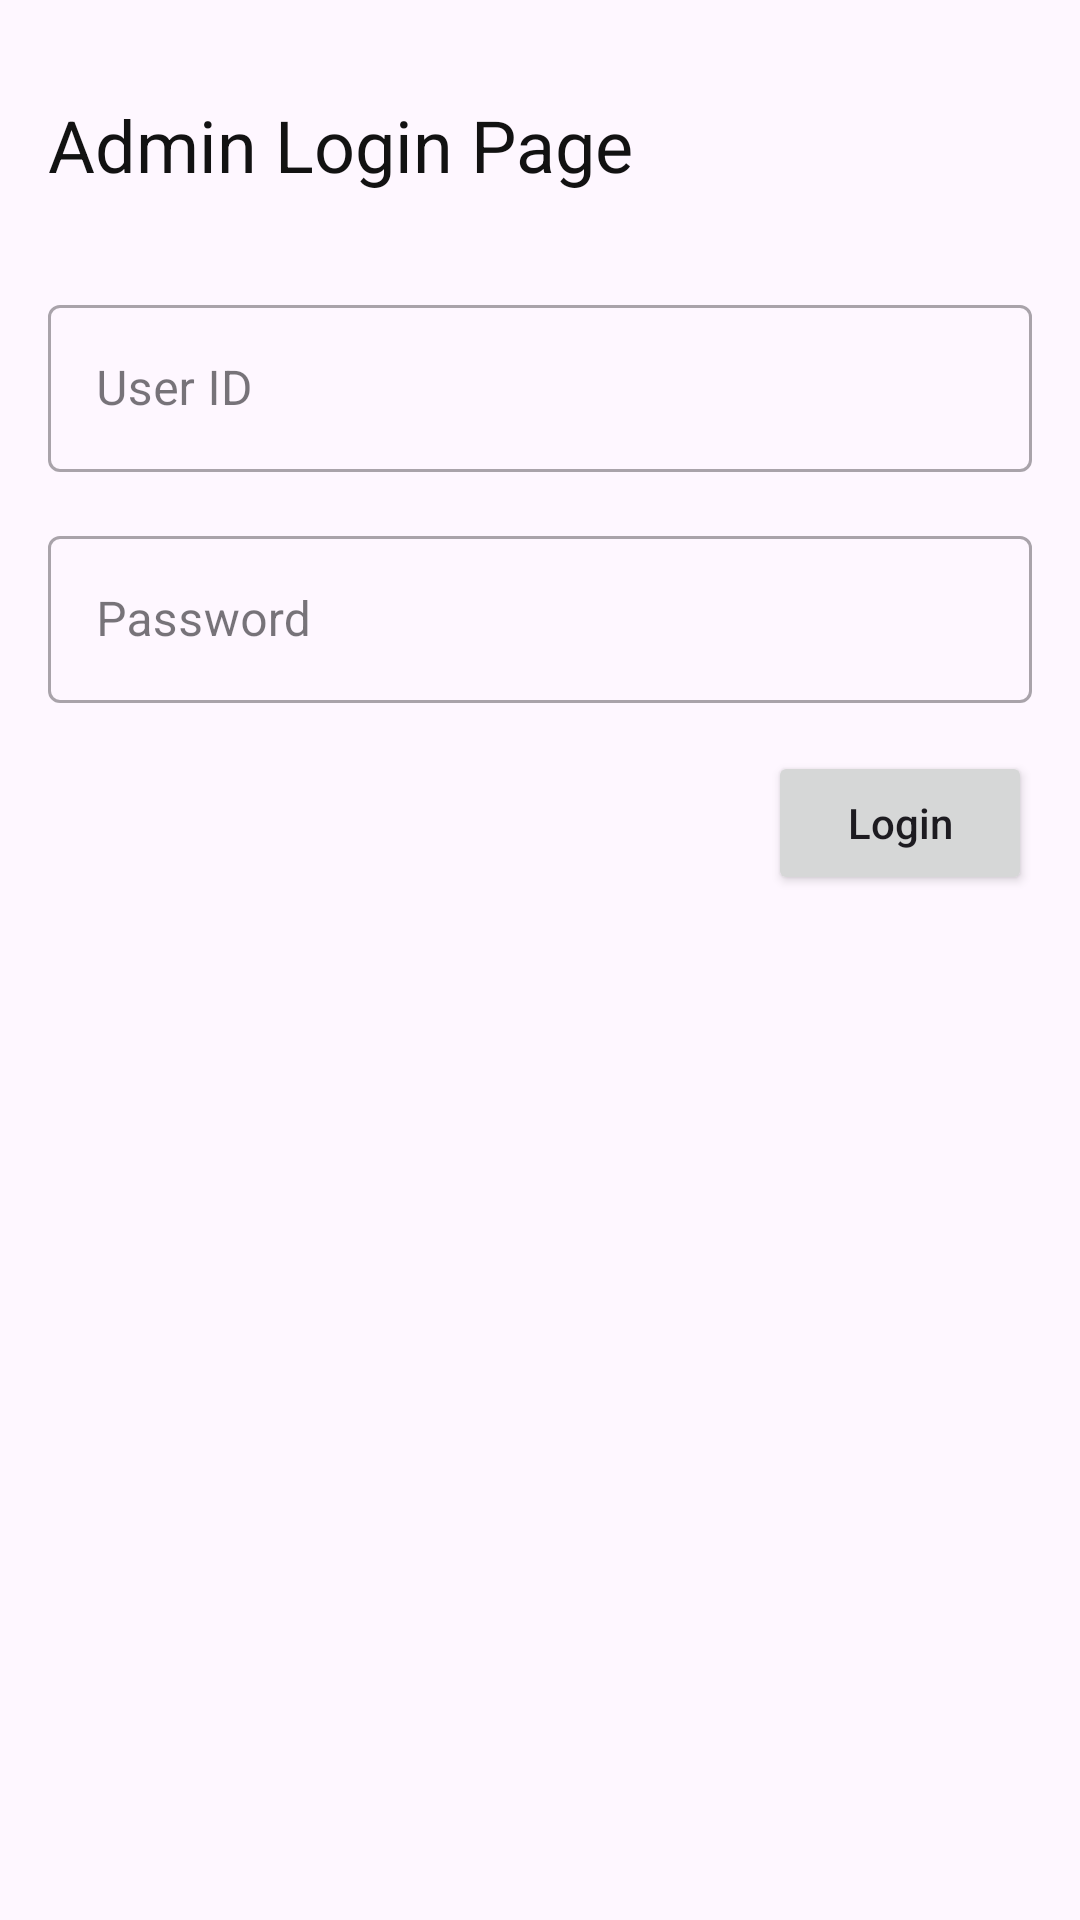

Android layout source for this screen:
<!-- AndroidManifest.xml: application theme Theme.AICANLabApp -->
<!-- res/layout/activity_admin_login.xml -->
<?xml version="1.0" encoding="utf-8"?>
<LinearLayout xmlns:android="http://schemas.android.com/apk/res/android"
    xmlns:app="http://schemas.android.com/apk/res-auto"
    xmlns:tools="http://schemas.android.com/tools"
    android:layout_width="match_parent"
    android:layout_height="match_parent"
    android:orientation="vertical"
    tools:context=".Authentication.AdminLoginActivity">

    <TextView
        android:layout_width="wrap_content"
        android:layout_height="wrap_content"
        android:layout_marginLeft="16dp"
        android:layout_marginTop="32dp"
        android:text="Admin Login Page"
        android:textColor="@color/black"
        android:textSize="24sp" />

    <com.google.android.material.textfield.TextInputLayout
        android:id="@+id/inputLayoutEmail"
        style="@style/Widget.MaterialComponents.TextInputLayout.OutlinedBox"
        android:layout_width="match_parent"
        android:layout_height="wrap_content"
        android:layout_marginLeft="16dp"
        android:layout_marginTop="32dp"
        android:layout_marginRight="16dp"
        android:hint="User ID"
        app:hintTextColor="@color/black">

        <com.google.android.material.textfield.TextInputEditText
            android:id="@+id/etAdminEmail"
            android:layout_width="match_parent"
            android:layout_height="wrap_content"
            android:inputType="textEmailAddress"
            android:lines="1"
            android:textColor="@color/black" />

    </com.google.android.material.textfield.TextInputLayout>


    <com.google.android.material.textfield.TextInputLayout
        android:id="@+id/inputLayoutPass"
        style="@style/Widget.MaterialComponents.TextInputLayout.OutlinedBox"
        android:layout_width="match_parent"
        android:layout_height="wrap_content"
        android:layout_marginLeft="16dp"
        android:layout_marginTop="16dp"
        android:layout_marginRight="16dp"
        android:hint="Password"
        app:hintTextColor="@color/black">

        <com.google.android.material.textfield.TextInputEditText
            android:id="@+id/etAdminPassword"
            android:layout_width="match_parent"
            android:layout_height="wrap_content"
            android:inputType="textPassword"
            android:lines="1"
            android:textColor="@color/black" />
    </com.google.android.material.textfield.TextInputLayout>

    <Button
        android:id="@+id/btnAdminLogin"
        android:layout_width="wrap_content"
        android:layout_height="wrap_content"
        android:layout_gravity="end"
        android:layout_marginTop="16dp"
        android:layout_marginRight="16dp"
        android:text="Login"
        android:textAllCaps="false" />

</LinearLayout>
<!-- resources referenced by this layout -->
<resources>
  <color name="black">#121212</color>
  <style name="Theme.AICANLabApp" parent="Base.Theme.AICANLabApp" />
  <style name="Base.Theme.AICANLabApp" parent="Theme.Material3.DayNight.NoActionBar">
          
          
      </style>
</resources>
